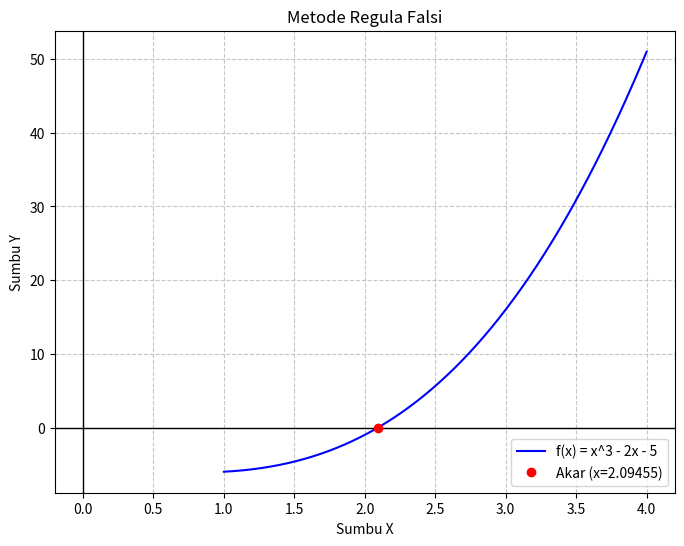

Source code (Python):
import numpy as np
import matplotlib.pyplot as plt

def f(x):
    """Mendefinisikan fungsi f(x)"""
    return x**3 - 2*x - 5

def regula_falsi(x1, x2, toleransi, max_iter):
    if f(x1) * f(x2) >= 0:
        print("ERROR: Batas x1 dan x2 tidak mengapit akar (tanda sama).")
        return None

    print("-" * 75)
    print(f"{'Iter':<5} | {'X1':<10} | {'X2':<10} | {'X3':<10} | {'f(X3)':<12} | {'Error':<10}")
    print("-" * 75)

    akar_ditemukan = False
    x3 = 0

    for i in range(1, max_iter + 1):
        x3 = x2 - (f(x2) * (x2 - x1)) / (f(x2) - f(x1))
        fx3 = f(x3)

        print(f"{i:<5} | {x1:<10.5f} | {x2:<10.5f} | {x3:<10.5f} | {fx3:<12.5f} | {abs(fx3):<10.5f}")

        if abs(fx3) < toleransi:
            print("-" * 75)
            print(f"AKAR DITEMUKAN: x = {x3:.5f} pada iterasi ke-{i}")
            akar_ditemukan = True
            break

        if f(x1) * fx3 < 0:
            x2 = x3
        else:
            x1 = x3

    if not akar_ditemukan:
        print("-" * 75)
        print("Batas iterasi tercapai tanpa mencapai toleransi yang diinginkan.")
        
    return x3

def plot_grafik(x_bawah, x_atas, akar):
    """Fungsi untuk menampilkan grafik f(x) dan titik akar"""
    x_vals = np.linspace(x_bawah - 1, x_atas + 1, 400)
    y_vals = f(x_vals)

    plt.figure(figsize=(8, 6))
    
    plt.plot(x_vals, y_vals, label='f(x) = x^3 - 2x - 5', color='blue')
    
    plt.axhline(0, color='black', linewidth=1)
    plt.axvline(0, color='black', linewidth=1)
    
    if akar is not None:
        plt.plot(akar, f(akar), 'ro', label=f'Akar (x={akar:.5f})')
        plt.vlines(x=akar, ymin=0, ymax=f(akar), colors='red', linestyles='dashed')

    plt.title("Metode Regula Falsi")
    plt.xlabel("Sumbu X")
    plt.ylabel("Sumbu Y")
    plt.grid(True, linestyle='--', alpha=0.7)
    plt.legend()
    
    plt.show()


x_awal = 2.0
x_akhir = 3.0
toleransi_error = 0.00001
maksimal_iterasi = 20

akar_hasil = regula_falsi(x_awal, x_akhir, toleransi_error, maksimal_iterasi)

if akar_hasil is not None:
    plot_grafik(x_awal, x_akhir, akar_hasil)
